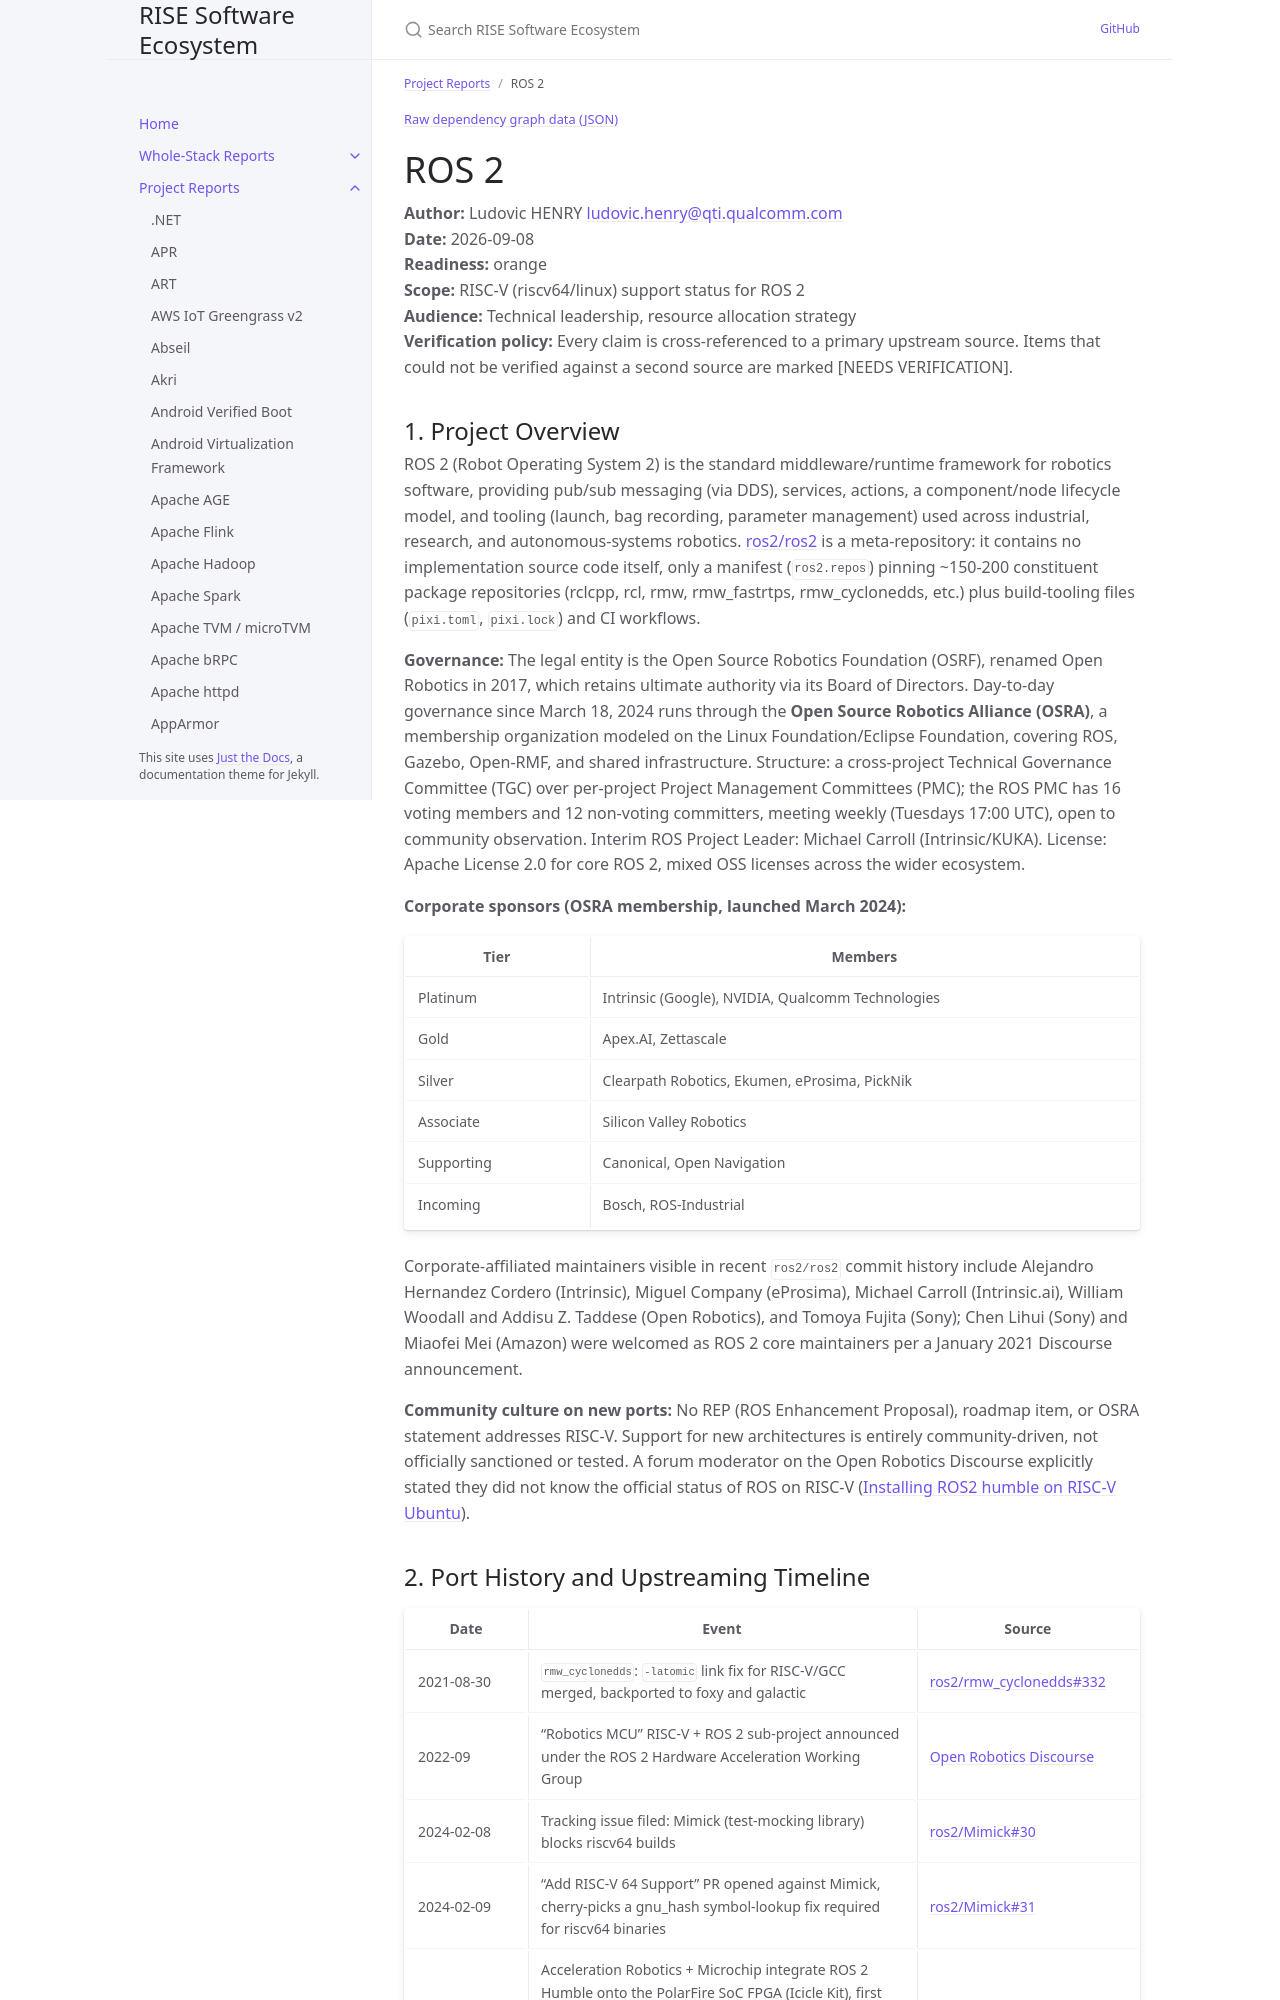

repository: riseproject-dev/sw-ecosystem · page: pr-preview/pr-9/project-reports/ros-2.html · generator: jekyll

---
title: ROS 2
parent: Project Reports
color: orange
dependencies:
  - name: FastDDS (eProsima)
    relation: runtime-dependency
    criticality: critical
  - name: Fast-CDR
    relation: runtime-dependency
    criticality: optional
  - name: foonathan_memory
    relation: runtime-dependency
    criticality: optional
  - name: CycloneDDS
    relation: runtime-dependency
    criticality: optional
  - name: Iceoryx
    relation: runtime-dependency
    criticality: optional
  - name: TLSF
    relation: runtime-dependency
    criticality: optional
  - name: Eigen
    relation: runtime-dependency
    criticality: optional
  - name: OpenSSL
    relation: runtime-dependency
    criticality: optional
  - name: zstd
    relation: runtime-dependency
    criticality: optional
  - name: LZ4
    relation: runtime-dependency
    criticality: optional
  - name: yaml-cpp
    relation: runtime-dependency
    criticality: optional
  - name: libyaml
    relation: runtime-dependency
    criticality: optional
  - name: spdlog
    relation: runtime-dependency
    criticality: optional
  - name: MCAP
    relation: runtime-dependency
    criticality: optional
---

{% include dependency-graph.html slug="dependencies" subset="ros-2" %}

# ROS 2

**Author:** Ludovic HENRY <ludovic.henry@qti.qualcomm.com><br/>
**Date:** 2026-09-08<br/>
**Readiness:** orange<br/>
**Scope:** RISC-V (riscv64/linux) support status for ROS 2<br/>
**Audience:** Technical leadership, resource allocation strategy<br/>
**Verification policy:** Every claim is cross-referenced to a primary upstream source. Items that could not be verified against a second source are marked [NEEDS VERIFICATION].<br/>

## 1. Project Overview

ROS 2 (Robot Operating System 2) is the standard middleware/runtime framework for robotics software, providing pub/sub messaging (via DDS), services, actions, a component/node lifecycle model, and tooling (launch, bag recording, parameter management) used across industrial, research, and autonomous-systems robotics. [ros2/ros2](https://github.com/ros2/ros2) is a meta-repository: it contains no implementation source code itself, only a manifest (`ros2.repos`) pinning ~150-200 constituent package repositories (rclcpp, rcl, rmw, rmw_fastrtps, rmw_cyclonedds, etc.) plus build-tooling files (`pixi.toml`, `pixi.lock`) and CI workflows.

**Governance:** The legal entity is the Open Source Robotics Foundation (OSRF), renamed Open Robotics in 2017, which retains ultimate authority via its Board of Directors. Day-to-day governance since March 18, 2024 runs through the **Open Source Robotics Alliance (OSRA)**, a membership organization modeled on the Linux Foundation/Eclipse Foundation, covering ROS, Gazebo, Open-RMF, and shared infrastructure. Structure: a cross-project Technical Governance Committee (TGC) over per-project Project Management Committees (PMC); the ROS PMC has 16 voting members and 12 non-voting committers, meeting weekly (Tuesdays 17:00 UTC), open to community observation. Interim ROS Project Leader: Michael Carroll (Intrinsic/KUKA). License: Apache License 2.0 for core ROS 2, mixed OSS licenses across the wider ecosystem.

**Corporate sponsors (OSRA membership, launched March 2024):**

| Tier | Members |
|---|---|
| Platinum | Intrinsic (Google), NVIDIA, Qualcomm Technologies |
| Gold | Apex.AI, Zettascale |
| Silver | Clearpath Robotics, Ekumen, eProsima, PickNik |
| Associate | Silicon Valley Robotics |
| Supporting | Canonical, Open Navigation |
| Incoming | Bosch, ROS-Industrial |

Corporate-affiliated maintainers visible in recent `ros2/ros2` commit history include Alejandro Hernandez Cordero (Intrinsic), Miguel Company (eProsima), Michael Carroll (Intrinsic.ai), William Woodall and Addisu Z. Taddese (Open Robotics), and Tomoya Fujita (Sony); Chen Lihui (Sony) and Miaofei Mei (Amazon) were welcomed as ROS 2 core maintainers per a January 2021 Discourse announcement.

**Community culture on new ports:** No REP (ROS Enhancement Proposal), roadmap item, or OSRA statement addresses RISC-V. Support for new architectures is entirely community-driven, not officially sanctioned or tested. A forum moderator on the Open Robotics Discourse explicitly stated they did not know the official status of ROS on RISC-V ([Installing ROS2 humble on RISC-V Ubuntu](https://discourse.openrobotics.org/t/installing-ros2-humble-on-risc-v-ubuntu/35988)).
